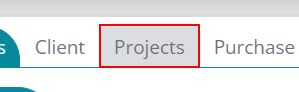
Task: ProjectManagement_02
Workflow: ProjectManagement_02

Step 1: click on 'Projects'

Step 2: click on 'Create New Project' (no picture)

Step 3: click on 'Next' (no picture)

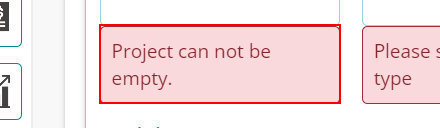
Step 4: find the element

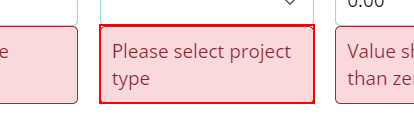
Step 5 [then]: find 'Please select project type'

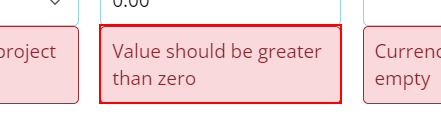
Step 6 [then]: find 'Value should be greater than zero'

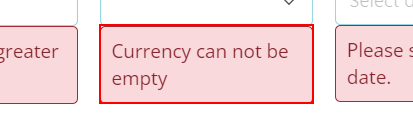
Step 7 [then]: find 'Currency can not be empty'

Step 8 [then]: find 'Please select start date.' (no picture)

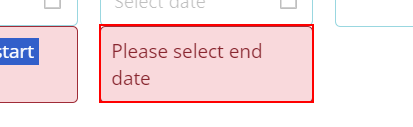
Step 9: find 'Please select end date'

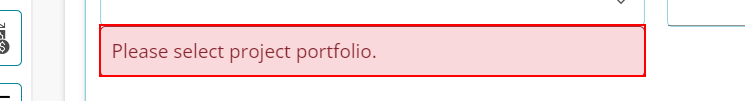
Step 10: find 'Please select project portfolio.'
